Photos from the image-classification dataset "chapter2" in the GitHub repository xcdsycn/pytorchupanduring. Its 2 classes are: cat, fish.

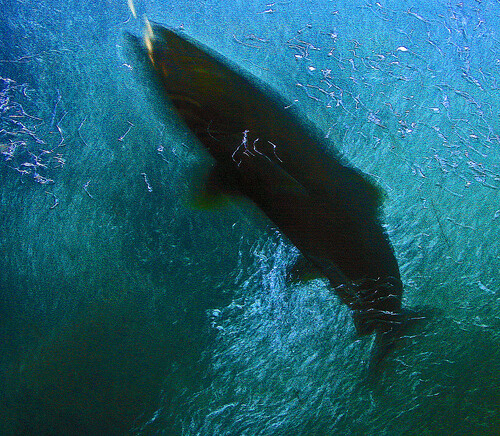
Label: fish

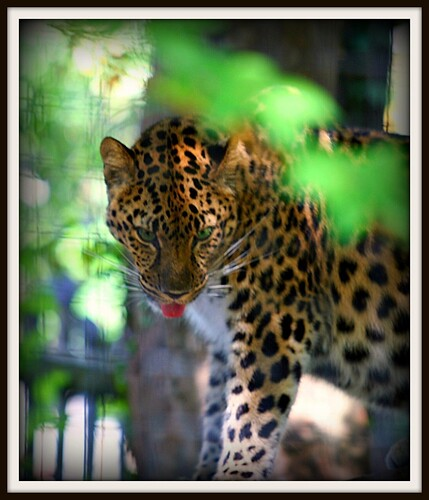
Label: cat

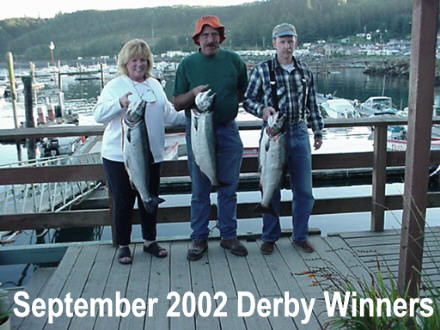
Label: fish

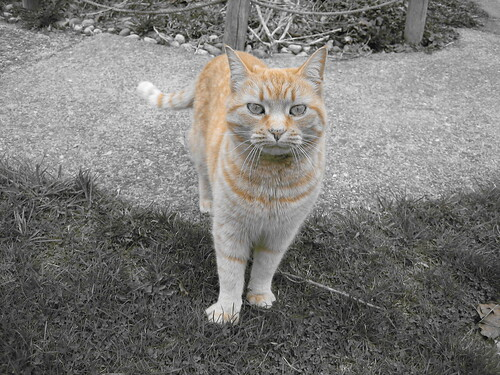
Label: cat

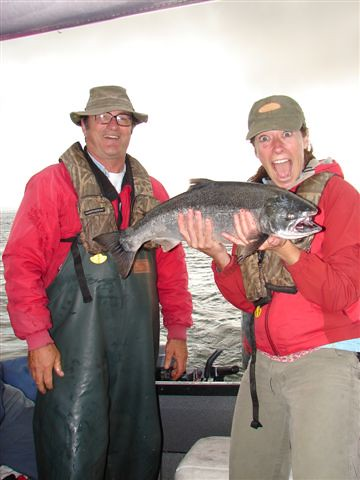
Label: fish

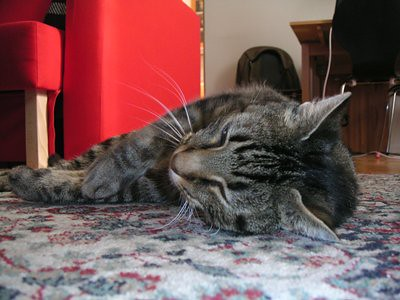
Label: cat
